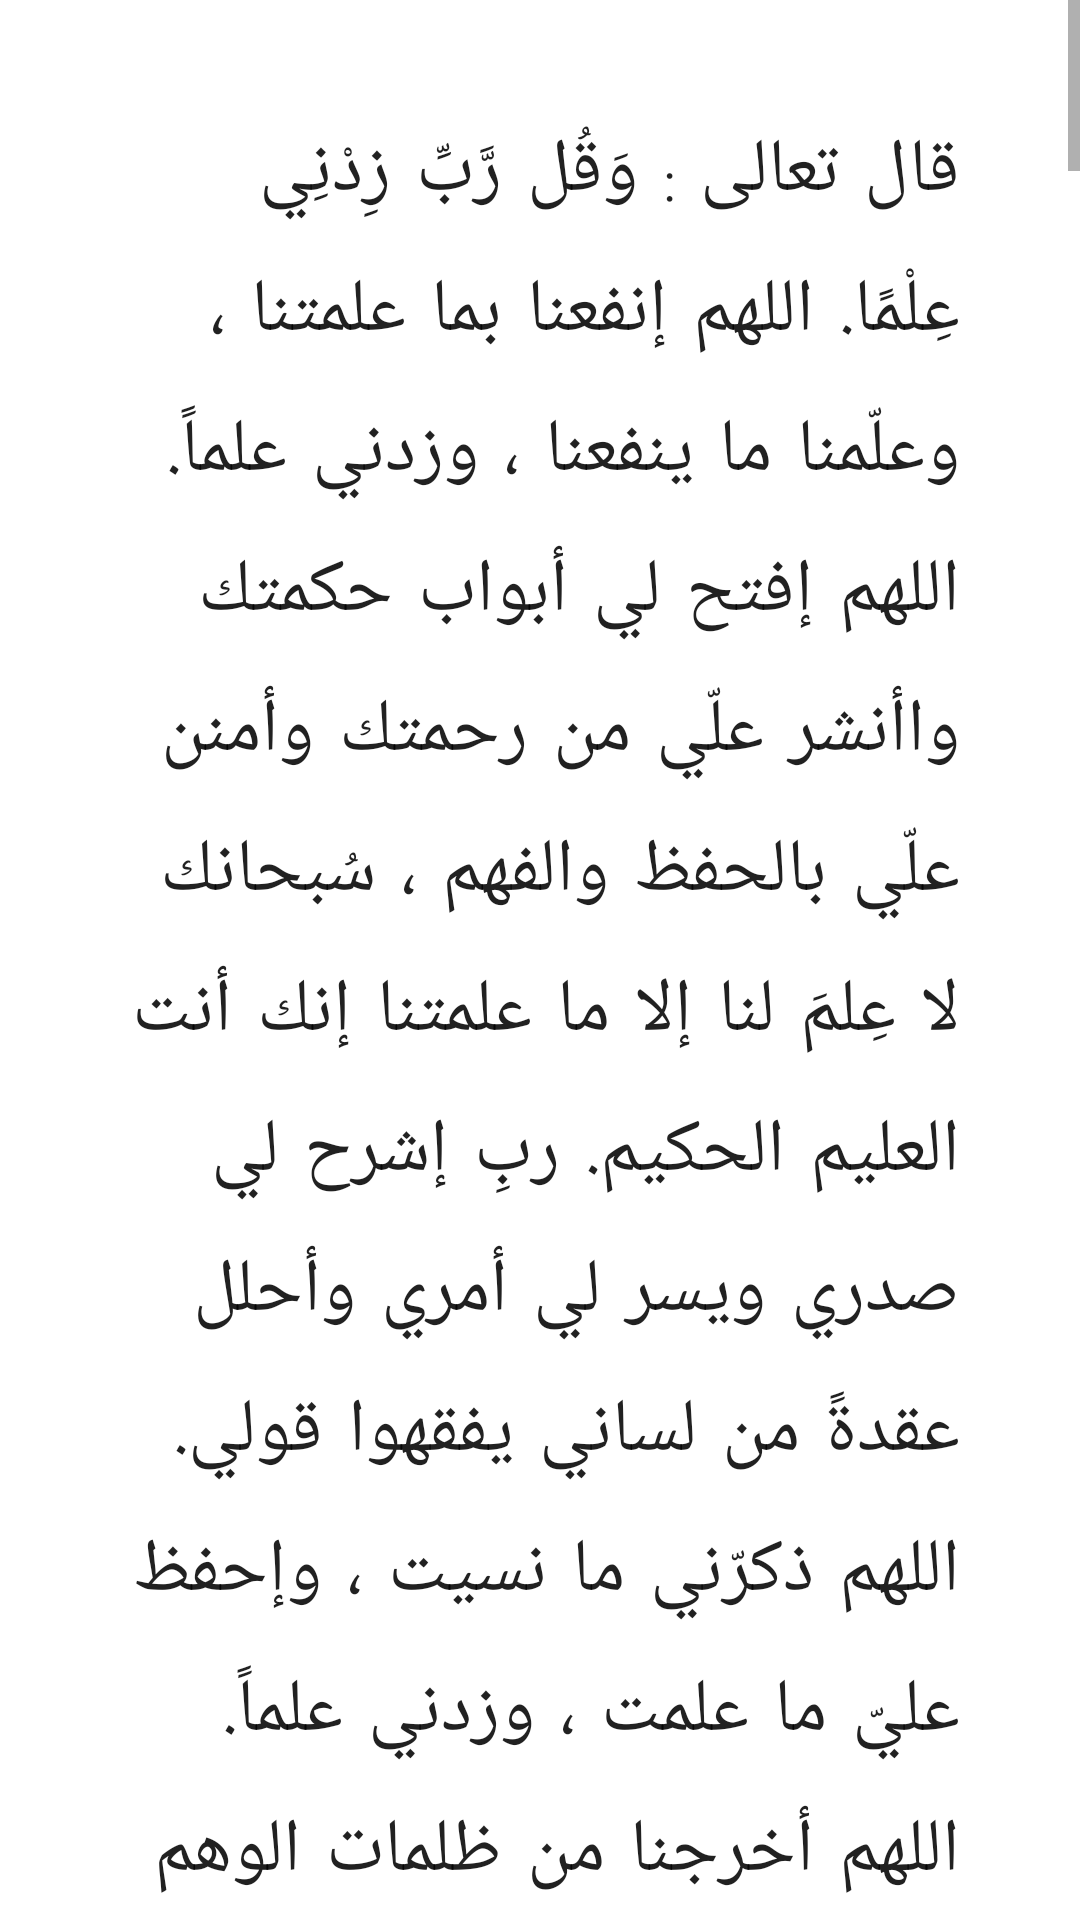

Android layout source for this screen:
<!-- AndroidManifest.xml: application theme Theme.Azkaar -->
<!-- res/layout/activity_azkaar_details.xml -->
<?xml version="1.0" encoding="utf-8"?>
<LinearLayout xmlns:android="http://schemas.android.com/apk/res/android"
    xmlns:app="http://schemas.android.com/apk/res-auto"
    xmlns:tools="http://schemas.android.com/tools"
    android:layout_width="match_parent"
    android:layout_height="match_parent"
    android:background="@drawable/ic_prayo"
    android:orientation="vertical"
    tools:context=".ui.AzkaarDetailsActivity">

    <ScrollView
        android:layout_width="match_parent"
        android:layout_height="wrap_content">

        <LinearLayout
            android:layout_width="match_parent"
            android:layout_height="wrap_content"
            android:orientation="vertical">

            <TextView
                android:id="@+id/textViewAzkaar"
                android:layout_width="wrap_content"
                android:layout_height="wrap_content"
                android:layout_margin="20dp"
                android:lineSpacingExtra="8sp"
                android:padding="20dp"
                android:text="@string/study1_10_Text"
                android:textAppearance="@style/TextAppearance.AppCompat.Body1"
                android:textSize="25dp"
                app:fontFamily="casual" />

            <TextView
                android:id="@+id/textNote"
                android:layout_width="wrap_content"
                android:layout_height="wrap_content"
                android:layout_margin="20dp"
                android:gravity="center"
                android:hint="@string/study1_10_Hint"
                android:lineSpacingExtra="8sp"
                android:padding="20dp"
                android:textSize="20dp" />

        </LinearLayout>
    </ScrollView>

</LinearLayout>
<!-- resources referenced by this layout -->
<resources>
  <string name="study1_10_Hint">للإاعنة علي طلب العلم وحسن الحفظ والفهم والبركة في العلم.</string>
</resources>
